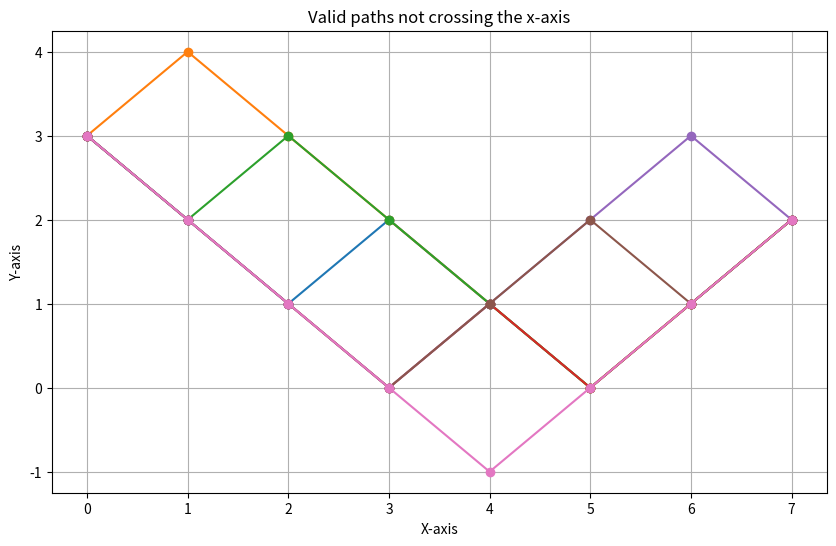

Generate this figure with matplotlib:
import math
import itertools
import matplotlib.pyplot as plt

start_point = (0, 3)
end_point = (7, 2)

def L(m, n):
    return (m+1, n-1)
def U(m, n):
    return (m+1, n+1)

def binomial_coefficient(n, k):
    return math.factorial(n) / (math.factorial(k) * math.factorial(n - k))



def calc_total_paths(start_point, end_point):
    x1, y1 = start_point
    x2, y2 = end_point

    #total nr of moves
    total_moves = x2 - x1
    #moves up (U)
    upward_moves = (total_moves + (y2 - y1)) // 2
    #total number of paths
    total_paths = binomial_coefficient(total_moves, upward_moves)
    return total_paths

def ul_combinations():
    moves = ['U'] * 3 + ['L'] * 4  # 3 U's and 4 L's
    unique_paths = set(itertools.permutations(moves))  # Generate all unique permutations
    
    return unique_paths
 
#makes UL path into x,y path
def ul_to_coords(path):
    """
    Simulates the path based on the sequence of moves ('U' and 'L') 
    and returns the list of coordinates.
    """
    #start at (0, 3)
    x, y = 0, 3
    coordinates = [(x, y)]  # Start coordinate
    
    #apply each move in the path
    for move in path:
        if move == 'U':
            x, y = U(x, y)  #use U function to move up
        elif move == 'L':
            x, y = L(x, y)  #use L function to move down
        coordinates.append((x, y))  #add the new coordinates
    
    return coordinates

def isolate_paths(combinations):
    #use list comprehension to simulate paths and check if they cross (3,0) or (5,0)
    return [ul_to_coords(path) for path in combinations if (3, 0) in ul_to_coords(path) or (5, 0) in ul_to_coords(path)]

def plot_paths(paths):
    plt.figure(figsize=(10, 6))  # Set the figure size

    # Plot each path
    for path in paths:
        x_values, y_values = zip(*path)  # Separate x and y coordinates
        plt.plot(x_values, y_values, marker='o')

    # Configure the plot's appearance
    plt.title("Valid paths not crossing the x-axis")
    plt.xlabel("X-axis")
    plt.ylabel("Y-axis")
    plt.grid(True)
    plt.show()  # Display the plot

total_paths = calc_total_paths(start_point, end_point)
# [redacted]
reflection = (end_point[0], -end_point[1])
#using reflection as end point we calculate total nr of points that do reach x-axis
valid_paths = calc_total_paths(start_point, reflection)
invalid_paths = total_paths - valid_paths
ul_paths = ul_combinations()
isolated_paths = isolate_paths(ul_paths)

print(f"Total paths from point {start_point} to point {end_point}: {total_paths}")
print(f"Number of invalid paths: {invalid_paths}")
print(f"Number of valid paths: {valid_paths}")

n = 1  
for path in isolated_paths:
    path_str = " -> ".join([f"({x},{y})" for x, y in path])
    print(f"{path_str} n = {n}")
    n += 1

plot_paths(isolated_paths)